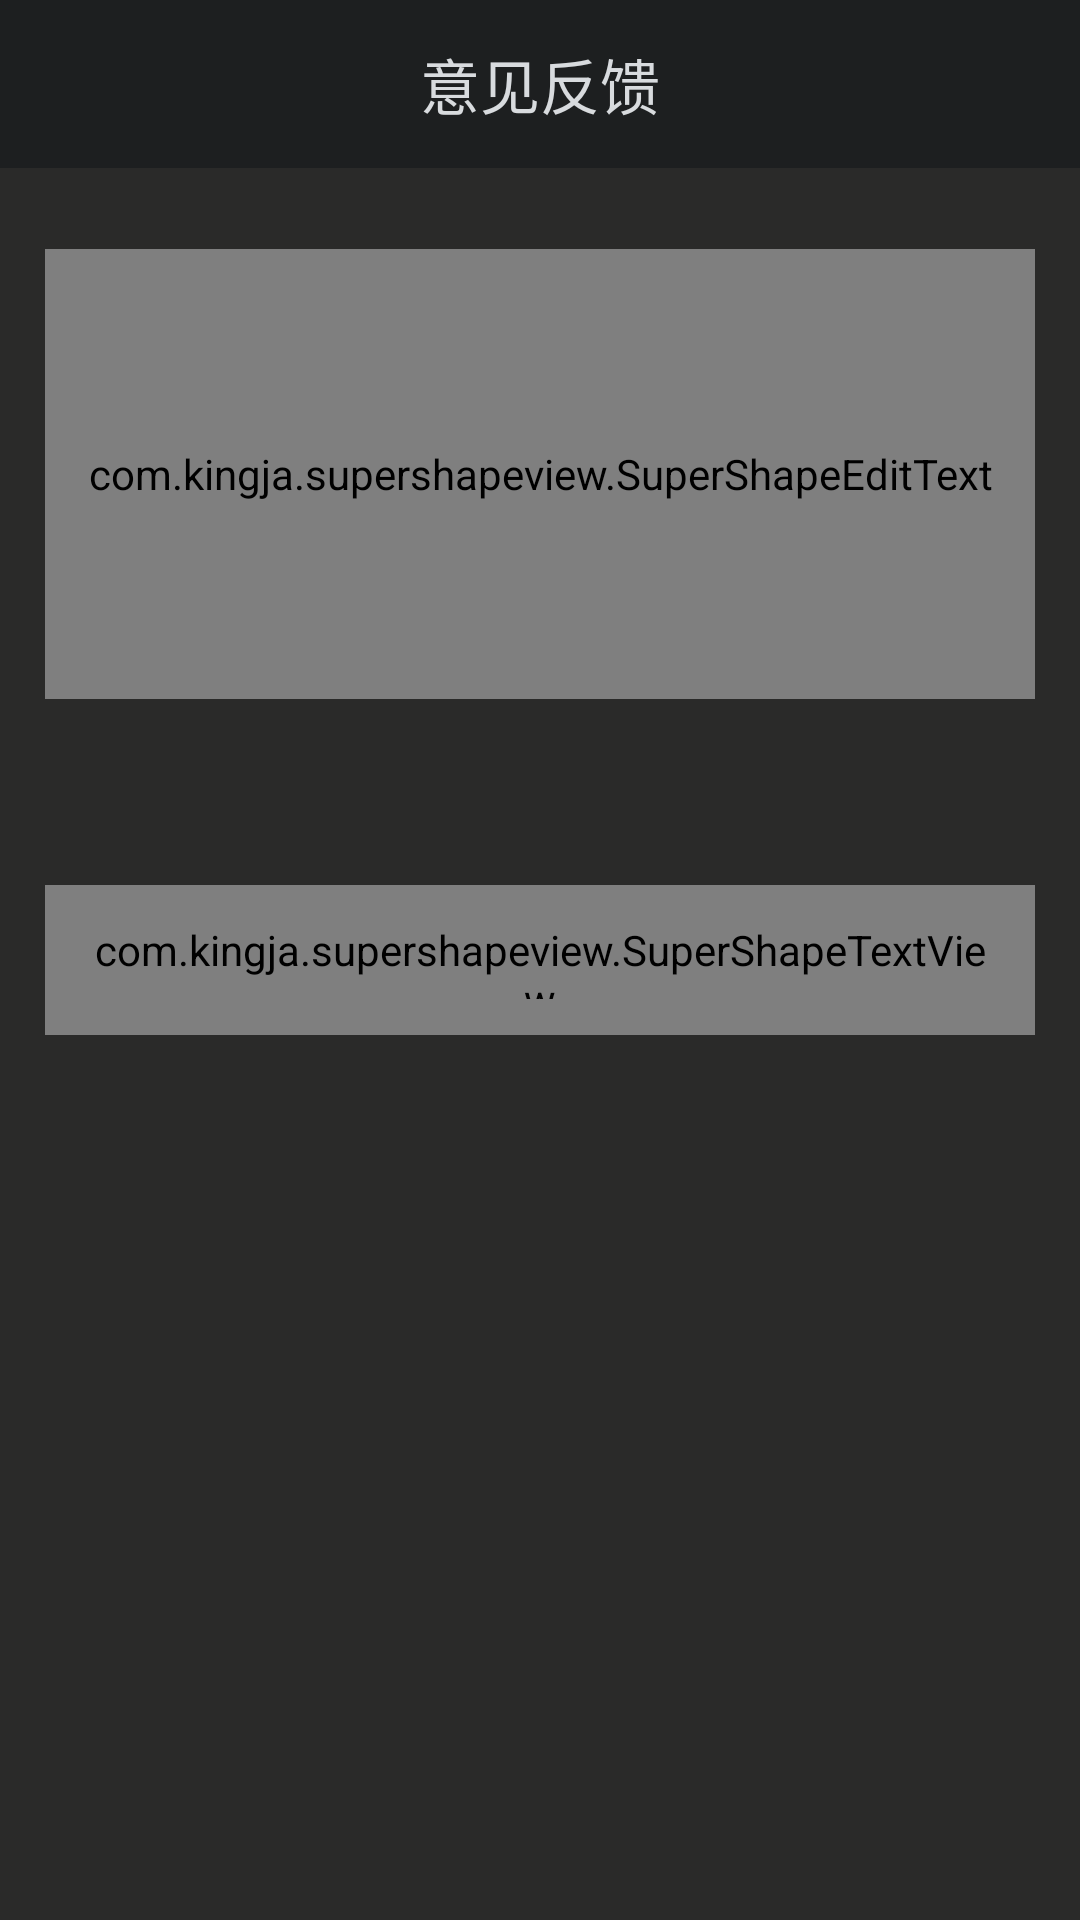

Write the Android layout XML for this screen, with the resource values it uses.
<!-- AndroidManifest.xml: application theme AppTheme -->
<!-- res/layout/activity_suggest.xml -->
<?xml version="1.0" encoding="utf-8"?>
<RelativeLayout
    xmlns:android="http://schemas.android.com/apk/res/android"
    xmlns:app="http://schemas.android.com/apk/res-auto"
    xmlns:tools="http://schemas.android.com/tools"
    android:layout_width="match_parent"
    android:layout_height="match_parent"
    android:background="@color/drawer_back"
    tools:context="test.com.jianyue.reader_activity.Read_activity.Bottom_list.SuggestActivity">
    <FrameLayout
        android:layout_width="match_parent"
        android:layout_height="56dp"
        android:layout_alignParentStart="true"
        android:layout_alignParentTop="true"
        android:id="@+id/frameLayout">
        <android.support.v7.widget.Toolbar
            android:id="@+id/toolbar1"
            android:layout_width="match_parent"
            android:layout_height="?attr/actionBarSize"
            android:background="#1d1f20"
            android:fitsSystemWindows="true"
            android:theme="@style/ThemeOverlay.AppCompat.Light"
            app:popupTheme="@style/ThemeOverlay.AppCompat.Light">

        </android.support.v7.widget.Toolbar>
            <TextView
                android:layout_width="match_parent"
                android:layout_height="match_parent"
                android:gravity="center"
                android:text="@string/suggest"
                android:textSize="20sp"
                android:textColor="#d8dbde"/>
    </FrameLayout>

    <com.kingja.supershapeview.SuperShapeEditText
        android:id="@+id/SuggestText"
        android:layout_width="330sp"
        android:layout_height="150sp"
        android:layout_below="@+id/frameLayout"
        android:layout_centerHorizontal="true"
        android:layout_marginTop="27dp"
        android:gravity="top"
        android:hint="@string/Suggest_text"
        android:textColorHint="#d8dbde"
        android:padding="12dp"
        android:textColor="#d8dbde"
        app:super_cornerRadius="10dp"
        app:super_strokeColor="@color/drawer_font"
        app:super_strokeWidth="2dp" />

    <com.kingja.supershapeview.SuperShapeTextView
        android:id="@+id/Send"
        android:layout_width="330sp"
        android:layout_height="50sp"
        android:layout_alignStart="@+id/SuggestText"
        android:layout_centerVertical="true"
        android:gravity="center"
        android:padding="12dp"
        android:text="@string/sure"
        android:textSize="19sp"
        android:layout_centerHorizontal="true"
        android:textColor="#ffffff"
        app:super_cornerRadius="56dp"
        app:super_solidColor="#1d1f20" />
</RelativeLayout>
<!-- resources referenced by this layout -->
<resources>
  <color name="drawer_back">#2a2a29</color>
  <color name="drawer_font">#838282</color>
  <string name="Suggest_text">请输入您的建议....</string>
  <string name="suggest">意见反馈</string>
  <string name="sure">提交</string>
  <style name="AppTheme" parent="Theme.AppCompat.Light.NoActionBar">
          
          <item name="colorPrimary">@color/colorPrimary</item>
          <item name="colorPrimaryDark">@color/colorPrimaryDark</item>
          <item name="colorAccent">@color/colorAccent</item>
      </style>
  <color name="colorPrimary">#ecedf3</color>
  <color name="colorPrimaryDark">#1d1f20</color>
  <color name="colorAccent">#FF4081</color>
</resources>
